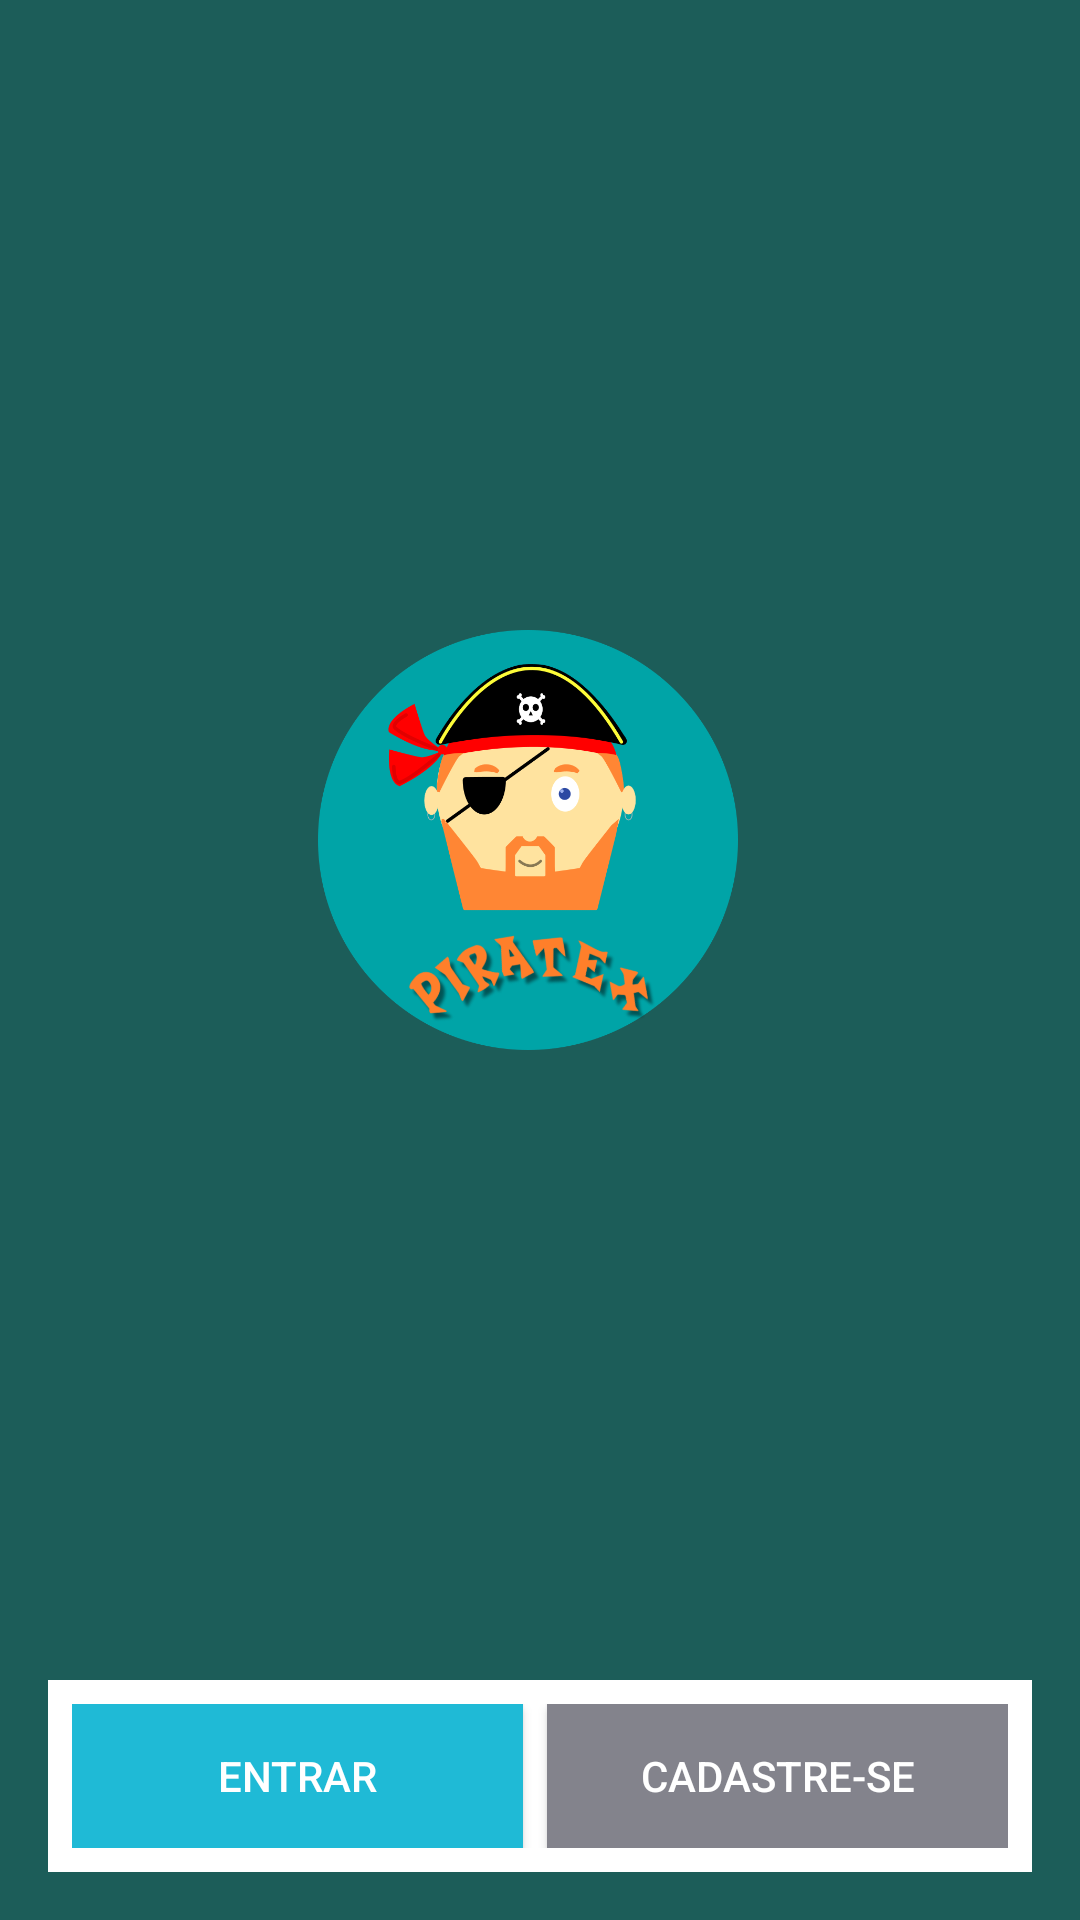

Write the Android layout XML for this screen, with the resource values it uses.
<!-- AndroidManifest.xml: application theme AppTheme -->
<!-- res/layout/activity_main.xml -->
<?xml version="1.0" encoding="utf-8"?>
<androidx.constraintlayout.widget.ConstraintLayout xmlns:android="http://schemas.android.com/apk/res/android"
    xmlns:app="http://schemas.android.com/apk/res-auto"
    xmlns:tools="http://schemas.android.com/tools"
    android:layout_width="match_parent"
    android:layout_height="match_parent"
    android:background="#1C5D59"
    tools:context=".activity.MainActivity">

    <ImageView
        android:id="@+id/imageView"
        android:layout_width="140dp"
        android:layout_height="140dp"
        android:layout_marginTop="8dp"
        android:layout_marginEnd="8dp"
        android:layout_marginRight="8dp"
        android:layout_marginBottom="8dp"
        android:src="@drawable/piratexlogo"
        app:layout_constraintBottom_toTopOf="@+id/linearLayout"
        app:layout_constraintEnd_toEndOf="parent"
        app:layout_constraintStart_toStartOf="parent"
        app:layout_constraintTop_toTopOf="parent" />

    <LinearLayout
        android:id="@+id/linearLayout"
        android:layout_width="0dp"
        android:layout_height="wrap_content"
        android:layout_marginStart="16dp"
        android:layout_marginLeft="16dp"
        android:layout_marginEnd="16dp"
        android:layout_marginRight="16dp"
        android:layout_marginBottom="16dp"
        android:background="#FFFFFF"
        android:orientation="horizontal"
        android:padding="8dp"
        app:layout_constraintBottom_toBottomOf="parent"
        app:layout_constraintEnd_toEndOf="parent"
        app:layout_constraintStart_toStartOf="parent">

        <Button
            android:id="@+id/button"
            android:layout_width="wrap_content"
            android:layout_height="wrap_content"
            android:layout_marginRight="4dp"
            android:layout_weight="1"
            android:background="#1FBAD6"
            android:onClick="abrirTelaLogin"
            android:text="Entrar"
            android:textColor="#FFFFFF" />

        <Button
            android:id="@+id/button2"
            android:layout_width="wrap_content"
            android:layout_height="wrap_content"
            android:layout_marginLeft="4dp"
            android:layout_weight="1"
            android:background="@color/btnCadastro"
            android:onClick="abrirTelaCadastro"
            android:text="Cadastre-se"
            android:textColor="#FFFFFF" />
    </LinearLayout>
</androidx.constraintlayout.widget.ConstraintLayout>
<!-- resources referenced by this layout -->
<resources>
  <color name="btnCadastro">#83838C</color>
  <!-- drawable piratexlogo: png bitmap (drawable, 105023 bytes) -->
  <style name="AppTheme" parent="Theme.AppCompat.Light.DarkActionBar">
          
          <item name="colorPrimary">#1C5D59</item>
          <item name="colorPrimaryDark">#000000</item>
          <item name="colorAccent">#1C5D59</item>
      </style>
</resources>
